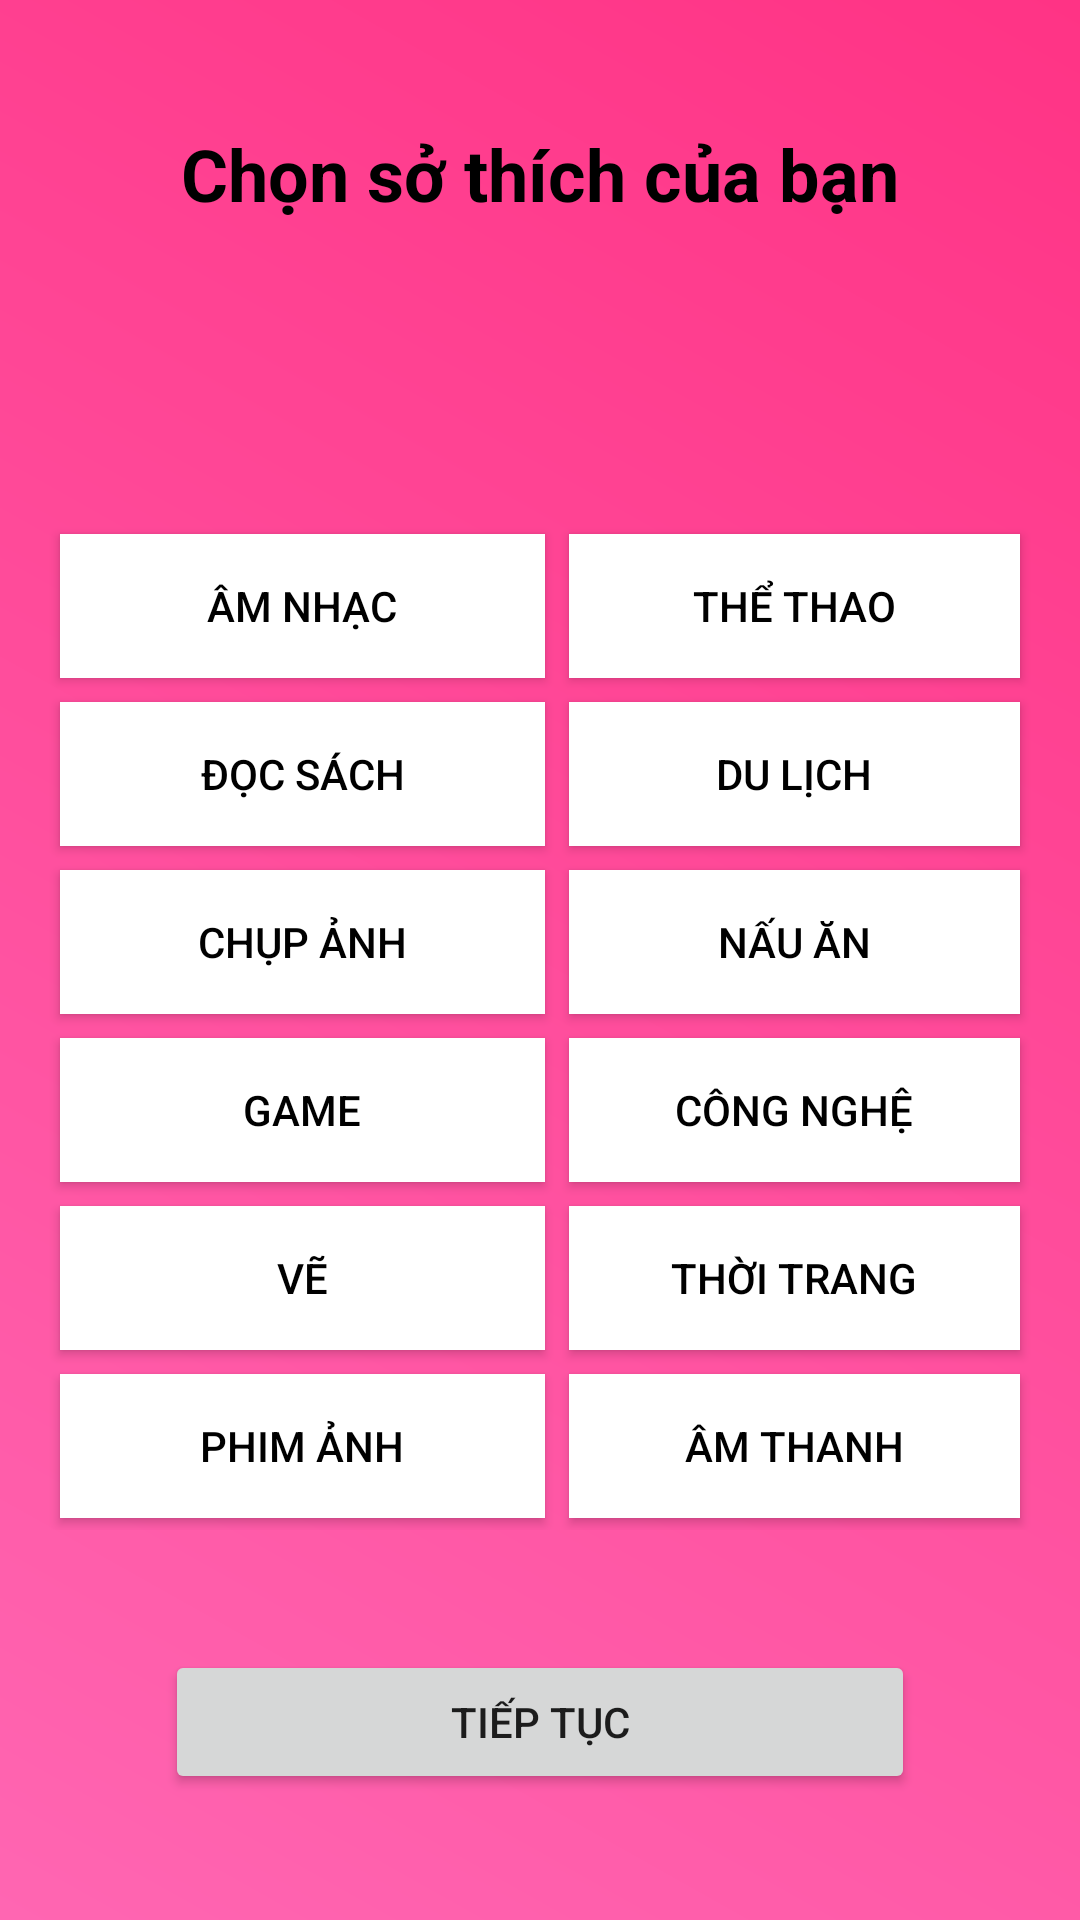

Produce the Android XML layout that renders to this screen, including the resource entries it uses.
<!-- AndroidManifest.xml: application theme Theme.Dating_app -->
<!-- res/layout/activity_interest.xml -->
<?xml version="1.0" encoding="utf-8"?>
<ScrollView xmlns:android="http://schemas.android.com/apk/res/android"
    android:layout_width="match_parent"
    android:layout_height="match_parent"
    android:background="@drawable/bg_gradient"
    android:padding="16dp">

    <LinearLayout
        android:orientation="vertical"
        android:layout_width="match_parent"
        android:layout_height="wrap_content"
        android:layout_gravity="center">

        <TextView
            android:layout_width="wrap_content"
            android:layout_height="wrap_content"
            android:text="Chọn sở thích của bạn"
            android:textSize="24sp"
            android:textStyle="bold"
            android:textColor="@color/black"
            android:layout_gravity="center"
            android:layout_marginBottom="100dp"
            />

        <GridLayout
            android:id="@+id/interestGrid"
            android:layout_width="match_parent"
            android:layout_height="wrap_content"
            android:columnCount="2"
            android:rowCount="4"
            android:alignmentMode="alignMargins"
            android:useDefaultMargins="true"
            >

            
            <ToggleButton
                android:id="@+id/checkbox1"
                android:layout_width="11dp"
                android:layout_height="wrap_content"
                android:layout_columnWeight="1"
                android:background="@drawable/toggle_button_state"
                android:textColor="@color/black"
                android:textOff="Âm nhạc"
                android:textOn="Âm nhạc" />

            <ToggleButton
                android:id="@+id/checkbox2"
                android:textOff="Thể thao"
                android:textOn="Thể thao"
                android:layout_width="0dp"
                android:layout_height="wrap_content"
                android:layout_columnWeight="1"
                android:background="@drawable/toggle_button_state"
                android:textColor="@color/black" />

            <ToggleButton
                android:id="@+id/checkbox3"
                android:textOff="Đọc sách"
                android:textOn="Đọc sách"
                android:layout_width="0dp"
                android:layout_height="wrap_content"
                android:layout_columnWeight="1"
                android:background="@drawable/toggle_button_state"
                android:textColor="@color/black" />

            <ToggleButton
                android:id="@+id/checkbox4"
                android:textOff="Du lịch"
                android:textOn="Du lịch"
                android:layout_width="0dp"
                android:layout_height="wrap_content"
                android:layout_columnWeight="1"
                android:background="@drawable/toggle_button_state"
                android:textColor="@color/black" />

            <ToggleButton
                android:id="@+id/checkbox5"
                android:textOff="Chụp ảnh"
                android:textOn="Chụp ảnh"
                android:layout_width="0dp"
                android:layout_height="wrap_content"
                android:layout_columnWeight="1"
                android:background="@drawable/toggle_button_state"
                android:textColor="@color/black" />

            <ToggleButton
                android:id="@+id/checkbox6"
                android:textOff="Nấu ăn"
                android:textOn="Nấu ăn"
                android:layout_width="0dp"
                android:layout_height="wrap_content"
                android:layout_columnWeight="1"
                android:background="@drawable/toggle_button_state"
                android:textColor="@color/black" />

            <ToggleButton
                android:id="@+id/checkbox7"
                android:textOff="Game"
                android:textOn="Game"
                android:layout_width="0dp"
                android:layout_height="wrap_content"
                android:layout_columnWeight="1"
                android:background="@drawable/toggle_button_state"
                android:textColor="@color/black" />

            <ToggleButton
                android:id="@+id/checkbox8"
                android:textOff="Công nghệ"
                android:textOn="Công nghệ"
                android:layout_width="0dp"
                android:layout_height="wrap_content"
                android:layout_columnWeight="1"
                android:background="@drawable/toggle_button_state"
                android:textColor="@color/black" />

            <ToggleButton
                android:id="@+id/checkbox9"
                android:textOff="Vẽ"
                android:textOn="Vẽ"
                android:layout_width="0dp"
                android:layout_height="wrap_content"
                android:layout_columnWeight="1"
                android:background="@drawable/toggle_button_state"
                android:textColor="@color/black" />

            <ToggleButton
                android:id="@+id/checkbox10"
                android:textOff="Thời trang"
                android:textOn="Thời trang"
                android:layout_width="0dp"
                android:layout_height="wrap_content"
                android:layout_columnWeight="1"
                android:background="@drawable/toggle_button_state"
                android:textColor="@color/black" />

            <ToggleButton
                android:id="@+id/checkbox11"
                android:textOff="Phim ảnh"
                android:textOn="Phim ảnh"
                android:layout_width="0dp"
                android:layout_height="wrap_content"
                android:layout_columnWeight="1"
                android:background="@drawable/toggle_button_state"
                android:textColor="@color/black" />

            <ToggleButton
                android:id="@+id/checkbox12"
                android:textOff="Âm thanh"
                android:textOn="Âm thanh"
                android:layout_width="0dp"
                android:layout_height="wrap_content"
                android:layout_columnWeight="1"
                android:background="@drawable/toggle_button_state"
                android:textColor="@color/black" />

        </GridLayout>
        <Button
            android:id="@+id/submitInterestButton"
            android:layout_width="250dp"
            android:layout_height="wrap_content"
            android:layout_gravity="center"
            android:layout_marginTop="40dp"
            android:text="Tiếp Tục"/>


    </LinearLayout>
</ScrollView>
<!-- resources referenced by this layout -->
<resources>
  <color name="black">#FF000000</color>
  <!-- drawable bg_gradient (drawable) -->
  <?xml version="1.0" encoding="utf-8"?>
  <shape xmlns:android="http://schemas.android.com/apk/res/android">
      <gradient
          android:startColor="#FF66B2"
          android:endColor="#FF3385"
          android:angle="45" />
  </shape>
  <!-- drawable toggle_button_state (drawable) -->
  <?xml version="1.0" encoding="utf-8"?>
  <selector xmlns:android="http://schemas.android.com/apk/res/android">
      
      <item android:drawable="@color/colorSelected" android:state_checked="true"/>
  
      
      <item android:drawable="@color/colorUnselected"/>
  </selector>
  <style name="Theme.Dating_app" parent="Theme.MaterialComponents.DayNight.NoActionBar">
          
          <item name="colorPrimary">@color/purple_500</item>
          <item name="colorPrimaryVariant">@color/purple_700</item>
          <item name="colorOnPrimary">@color/white</item>
          
          <item name="colorSecondary">@color/teal_200</item>
          <item name="colorSecondaryVariant">@color/teal_700</item>
          <item name="colorOnSecondary">@color/black</item>
          
          <item name="android:statusBarColor">?attr/colorPrimaryVariant</item>
          
      </style>
  <color name="colorSelected">#FFEB3B</color>
  <color name="colorUnselected">#FFFFFF</color>
  <color name="purple_500">#FF6200EE</color>
  <color name="purple_700">#FF3700B3</color>
  <color name="white">#FFFFFFFF</color>
  <color name="teal_200">#FF03DAC5</color>
  <color name="teal_700">#FF018786</color>
</resources>
